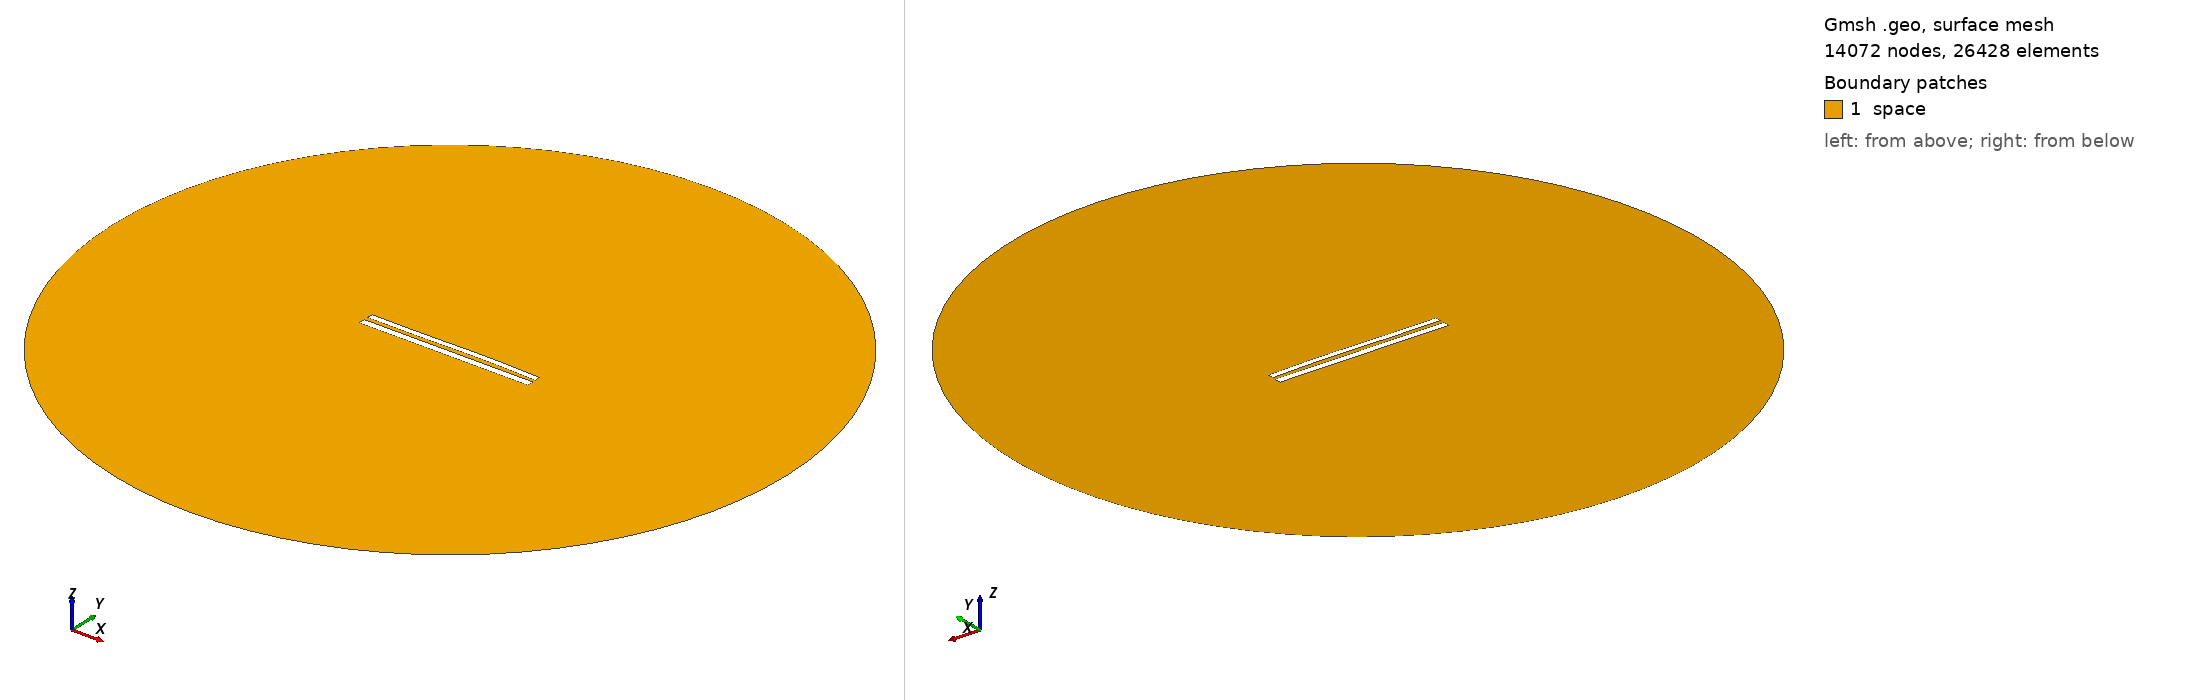

Gmsh geometry script, surface-meshed: 14072 nodes, 26428 surface elements. Boundary patches (legend numbers): 1 space. Left view from above one corner, right view from below the opposite corner. Legend entries are the model's physical surfaces. The drawing asked Gmsh for element sizes between 1% and 20% of the model's largest extent; the script's own settings can give other sizes.

=== 9103.geo (drawn) ===
//---------------------------------------
// Geometry kernel
//---------------------------------------

SetFactory("OpenCASCADE");



//---------------------------------------
// Parameters of the geometry
//---------------------------------------

// Overetch of the upper plate
overetch = 0.25;

// Distance between the plates
distance = 2.5;

// Discretization over the x axis (for the deformation)
nx = 50; 

// Length of the plate
L = 100 - overetch; 

// Number of modes
n = 4; 

// 1st mode coefficient
coeff(1) = 0.0;
beta(1) = 0.596864 * 3.1415926535 / L;

// 2nd mode coefficient
coeff(2) = 0.15;
beta(2) = 1.49418 * 3.1415926535 / L;

// 3rd mode coefficient
coeff(3) = -0.15;
beta(3) = 2.50025 * 3.1415926535 / L;

// 4th mode coefficient
coeff(4) = 0.0;
beta(4) = 3.49999 * 3.1415926535 / L;



//---------------------------------------
// Upper plate (deformed rectangle)
//---------------------------------------

// Coordiantes of the upper plate
xmin = -50;
xmax = 50 - overetch;

// Height of the upper plate
yheight = 4 - 2 * overetch;

// Indexes of the points
UpperID[] = {};
LowerID[] = {};
LeftID[] = {};
RightID[] = {};

// Point index
p = 1;

// Horizontal edges
For i In {1:nx}
    x = xmin + (i-1)*(xmax - xmin)/(nx-1);

    y_bottom = distance / 2 + overetch;
    For j In {1:n}
        C = (Cosh(beta(j)*L) + Cos(beta(j)*L)) / (Sinh(beta(j)*L) + Sin(beta(j)*L));
        y_bottom  = y_bottom + coeff(j) * (Cosh(beta(j)*(x+50)) - Cos(beta(j)*(x+50)) - C * (Sinh(beta(j)*(x+50)) - Sin(beta(j)*(x+50))));
    EndFor

    y_top = y_bottom + yheight;

    Point(p) = {x, y_top, 0, 1.0};
    UpperID[i] = p;
    p = p + 1;

    Point(p) = {x, y_bottom, 0, 1.0};
    LowerID[i] = p;
    p = p + 1;
EndFor

// Create point lists
UpperPts[] = {}; LowerPts[] = {};
For i In {1:nx}
  UpperPts[] += {UpperID[i]};
  LowerPts[] += {LowerID[i]};
EndFor

// Build splines
Spline(1) = {UpperPts[]};
Spline(2) = {LowerPts[]};
Line(3) = {LowerPts[nx-1], UpperPts[nx-1]};
Line(4) = {LowerPts[0], UpperPts[0]};

// Build the plane surface
Curve Loop(1) = {2, 3, -1, -4};
Plane Surface(1) = {1};



//---------------------------------------
// Lower plate (rectangle)
//---------------------------------------

// Vertices
Point(1001) = {-50, -1, 0, 1.0};
Point(1002) = { 50, -1, 0, 1.0};
Point(1003) = { 50,  -5, 0, 1.0};
Point(1004) = {-50,  -5, 0, 1.0};

// Edges
Line(5) = {1001, 1002};
Line(6) = {1002, 1003};
Line(7) = {1003, 1004};
Line(8) = {1004, 1001};

// Plane surface
Line Loop(2) = {5, 6, 7, 8};
Plane Surface(2) = {2}; 



//---------------------------------------
// Outer (fictious) boundary
//---------------------------------------

// Points
Point(1005) = {0, 0, 0};       // Center
Point(1006) = {200, 0, 0};     // Start point
Point(1007) = {0, 200, 0};     // 90 degrees
Point(1008) = {-200, 0, 0};    // 180 degrees
Point(1009) = {0, -200, 0};    // 270 degrees

// Circle arcs (each needs start, center, end)
Circle(9) = {1006, 1005, 1007};
Circle(10) = {1007, 1005, 1008};
Circle(11) = {1008, 1005, 1009};
Circle(12) = {1009, 1005, 1006};

// Plane surface for the entire domain
Curve Loop(3) = {9, 10, 11, 12};
Surface(3) = {3};

// Subtract the plates from the whole domain to obtain the actual domain where we want to solve the equations
BooleanDifference{ Surface{3}; Delete; }{ Surface{1}; Surface{2}; Delete; }




//---------------------------------------
// Transfinite Lines/Curves
//---------------------------------------

// Set the number of points on the boundaries
r = 7;

// Plates
Transfinite Curve {1, 2} = 50*r Using Progression 1;
Transfinite Curve {3, 4} = 2*r Using Progression 1;
Transfinite Line {5, 7} = 50*r Using Progression 1;
Transfinite Line {6, 8} = 2*r Using Progression 1;

// Outer boundary
Transfinite Line {9, 10, 11, 12} = 20 Using Progression 1;



//---------------------------------------
// Physical groups
//---------------------------------------                

// Physical curves (boundaries)
Physical Line("force_segment", 10) = {2};
Physical Line("upper_plate", 11) = {1, 3, 4};
Physical Line("lower_plate", 12) = {5, 6, 7, 8};
Physical Line("boundary", 20) = {9, 10, 11, 12};

// Physical Surfaces
Physical Surface("space", 30) = {3};



//---------------------------------------
// 6. Generate the Mesh
//---------------------------------------

// 2D mesh generation
Mesh 2;
